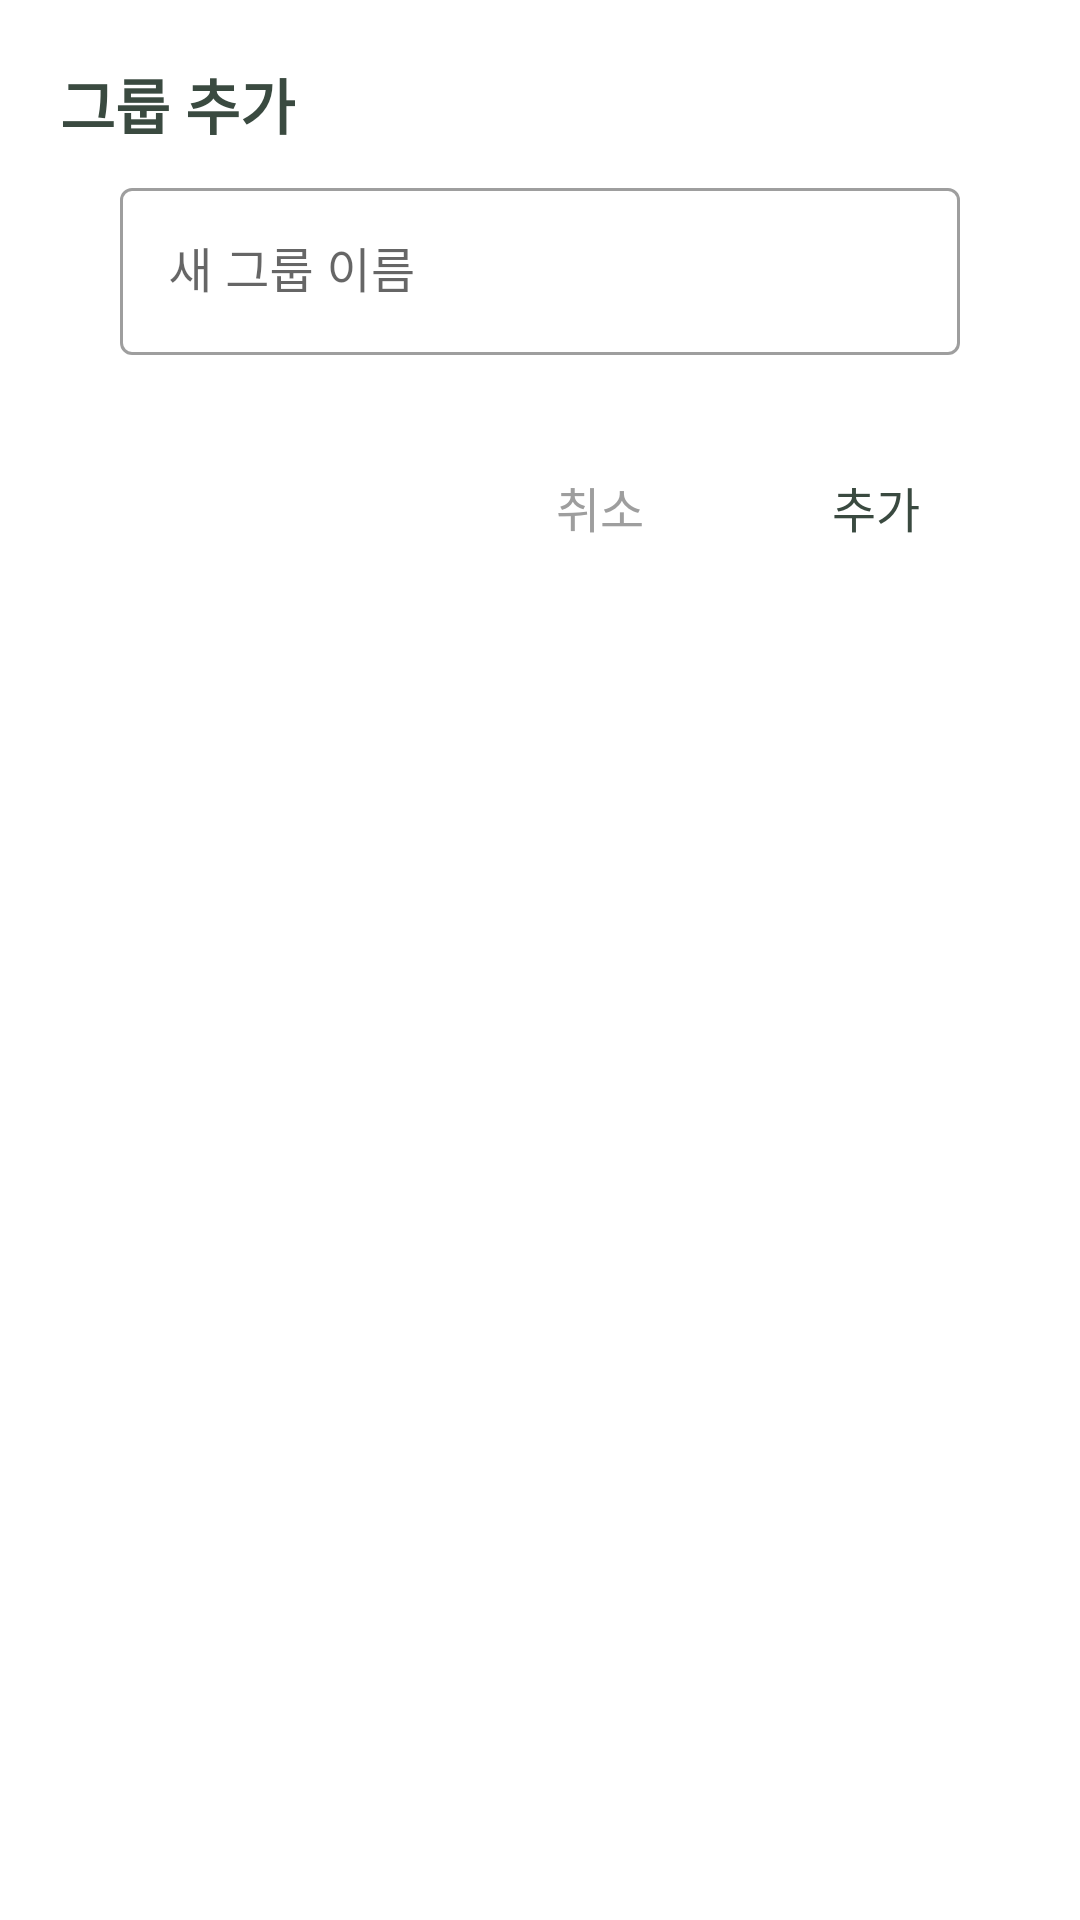

Layout XML and referenced resources for this Android screen:
<!-- AndroidManifest.xml: application theme Theme.Contact -->
<!-- res/layout/dialog_friend.xml -->
<?xml version="1.0" encoding="utf-8"?>
<layout xmlns:android="http://schemas.android.com/apk/res/android"
    xmlns:app="http://schemas.android.com/apk/res-auto">

    <data>

        <variable
            name="viewModel"
            type="com.ivyclub.contact.ui.main.friend.dialog.GroupDialogViewModel" />
    </data>

    <androidx.constraintlayout.widget.ConstraintLayout
        android:layout_width="match_parent"
        android:layout_height="wrap_content"
        android:paddingHorizontal="20dp"
        android:paddingTop="20dp">

        <TextView
            android:id="@+id/tv_add_group_title"
            android:layout_width="wrap_content"
            android:layout_height="wrap_content"
            android:text="@string/friend_dialog_add_group"
            android:textColor="@color/green_300"
            android:textSize="20sp"
            android:textStyle="bold"
            app:layout_constraintStart_toStartOf="parent"
            app:layout_constraintTop_toTopOf="parent" />

        <com.google.android.material.textfield.TextInputLayout
            android:id="@+id/til_new_group_name"
            style="@style/Widget.MaterialComponents.TextInputLayout.OutlinedBox"
            android:layout_width="match_parent"
            android:layout_height="wrap_content"
            android:layout_marginHorizontal="20dp"
            android:layout_marginTop="8dp"
            app:layout_constraintEnd_toEndOf="parent"
            app:layout_constraintStart_toStartOf="parent"
            app:layout_constraintTop_toBottomOf="@id/tv_add_group_title">

            <com.google.android.material.textfield.TextInputEditText
                android:id="@+id/et_new_group_name"
                android:layout_width="match_parent"
                android:layout_height="wrap_content"
                android:hint="@string/friend_dialog_new_group_name_hint"
                android:onTextChanged="@{(text, start, before, count) -> viewModel.checkGroupNameValid(text.toString())}" />

        </com.google.android.material.textfield.TextInputLayout>

        <TextView
            android:id="@+id/tv_duplicate_check"
            android:layout_width="wrap_content"
            android:layout_height="wrap_content"
            android:layout_marginStart="12dp"
            android:text="@{context.getString(viewModel.groupNameValidation)}"
            android:textColor="#BA1A1A"
            android:textSize="11sp"
            app:layout_constraintStart_toStartOf="@id/til_new_group_name"
            app:layout_constraintTop_toBottomOf="@id/til_new_group_name" />

        <Button
            android:id="@+id/btn_cancel"
            style="?android:borderlessButtonStyle"
            android:layout_width="wrap_content"
            android:layout_height="wrap_content"
            android:layout_marginEnd="4dp"
            android:text="@string/friend_dialog_cancel"
            android:textColor="@color/light_gray"
            android:textSize="16sp"
            app:layout_constraintEnd_toStartOf="@id/btn_add_new_group"
            app:layout_constraintTop_toTopOf="@id/btn_add_new_group" />

        <Button
            android:id="@+id/btn_add_new_group"
            style="?android:borderlessButtonStyle"
            android:layout_width="wrap_content"
            android:layout_height="wrap_content"
            android:layout_marginTop="12dp"
            android:layout_marginEnd="4dp"
            android:clickable="@{viewModel.isAddGroupButtonActive}"
            android:text="@string/friend_dialog_add"
            android:textColor="@color/green_300"
            android:textSize="16sp"
            app:layout_constraintEnd_toEndOf="parent"
            app:layout_constraintTop_toBottomOf="@id/tv_duplicate_check" />
    </androidx.constraintlayout.widget.ConstraintLayout>
</layout>
<!-- resources referenced by this layout -->
<resources>
  <color name="green_300">#FF3A4A40</color>
  <color name="light_gray">#9E9E9E</color>
  <string name="friend_dialog_add">추가</string>
  <string name="friend_dialog_add_group">그룹 추가</string>
  <string name="friend_dialog_cancel">취소</string>
  <string name="friend_dialog_new_group_name_hint">새 그룹 이름</string>
  <style name="Theme.Contact" parent="Theme.MaterialComponents.Light.NoActionBar">
          
          <item name="colorPrimary">@color/green_200</item>
          <item name="colorPrimaryVariant">@color/green_200</item>
          <item name="colorOnPrimary">@color/white</item>
          
          <item name="colorSecondary">@color/green_100</item>
          <item name="colorSecondaryVariant">@color/green_100</item>
          <item name="colorOnSecondary">@color/green_100</item>
          
          <item name="android:statusBarColor" tools:targetApi="l">@color/green_200</item>
          
          <item name="android:datePickerDialogTheme">@style/ContactDateTimePicker</item>
          <item name="android:timePickerDialogTheme">@style/ContactDateTimePicker</item>
          <item name="bottomSheetDialogTheme">@style/RoundBottomSheetDialog</item>
      </style>
  <color name="green_200">#FF8EB49A</color>
  <color name="white">#FFFFFFFF</color>
  <color name="green_100">#FFD9EDDF</color>
  <style name="ContactDateTimePicker" parent="Theme.AppCompat.Light.Dialog">
          <item name="colorAccent">@color/green_200</item>
          <item name="colorOnPrimary">@color/green_200</item>
      </style>
  <style name="RoundBottomSheetDialog" parent="Theme.Design.Light.BottomSheetDialog">
          <item name="bottomSheetStyle">@style/RoundBottomSheet</item>
      </style>
  <style name="RoundBottomSheet" parent="Widget.Design.BottomSheet.Modal">
          <item name="android:background">@drawable/bg_round_bottom_sheet</item>
      </style>
  <!-- drawable bg_round_bottom_sheet (drawable) -->
  <?xml version="1.0" encoding="utf-8"?>
  <shape xmlns:android="http://schemas.android.com/apk/res/android">
      <solid android:color="@color/white"/>
      <corners android:topLeftRadius="15dip"
          android:topRightRadius="15dip"/>
  </shape>
</resources>
